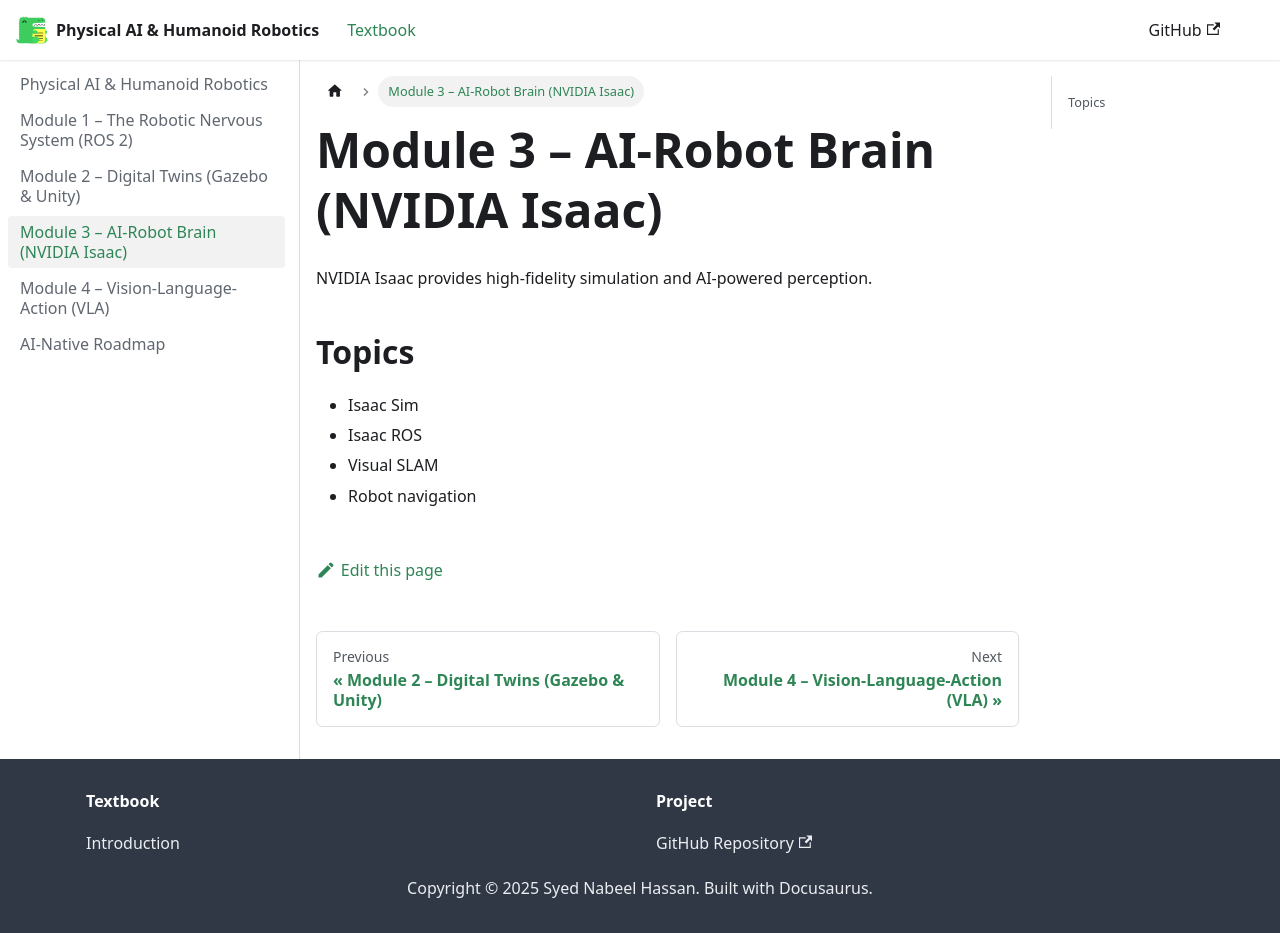

repository: SyedNabeelHassan/physical-ai-humanoid-robotics-textbook · page: docs/module-3-isaac/index.html · generator: docusaurus

---
title: Module 3 – AI-Robot Brain (NVIDIA Isaac)
---

NVIDIA Isaac provides high-fidelity simulation and AI-powered perception.

## Topics
- Isaac Sim
- Isaac ROS
- Visual SLAM
- Robot navigation
